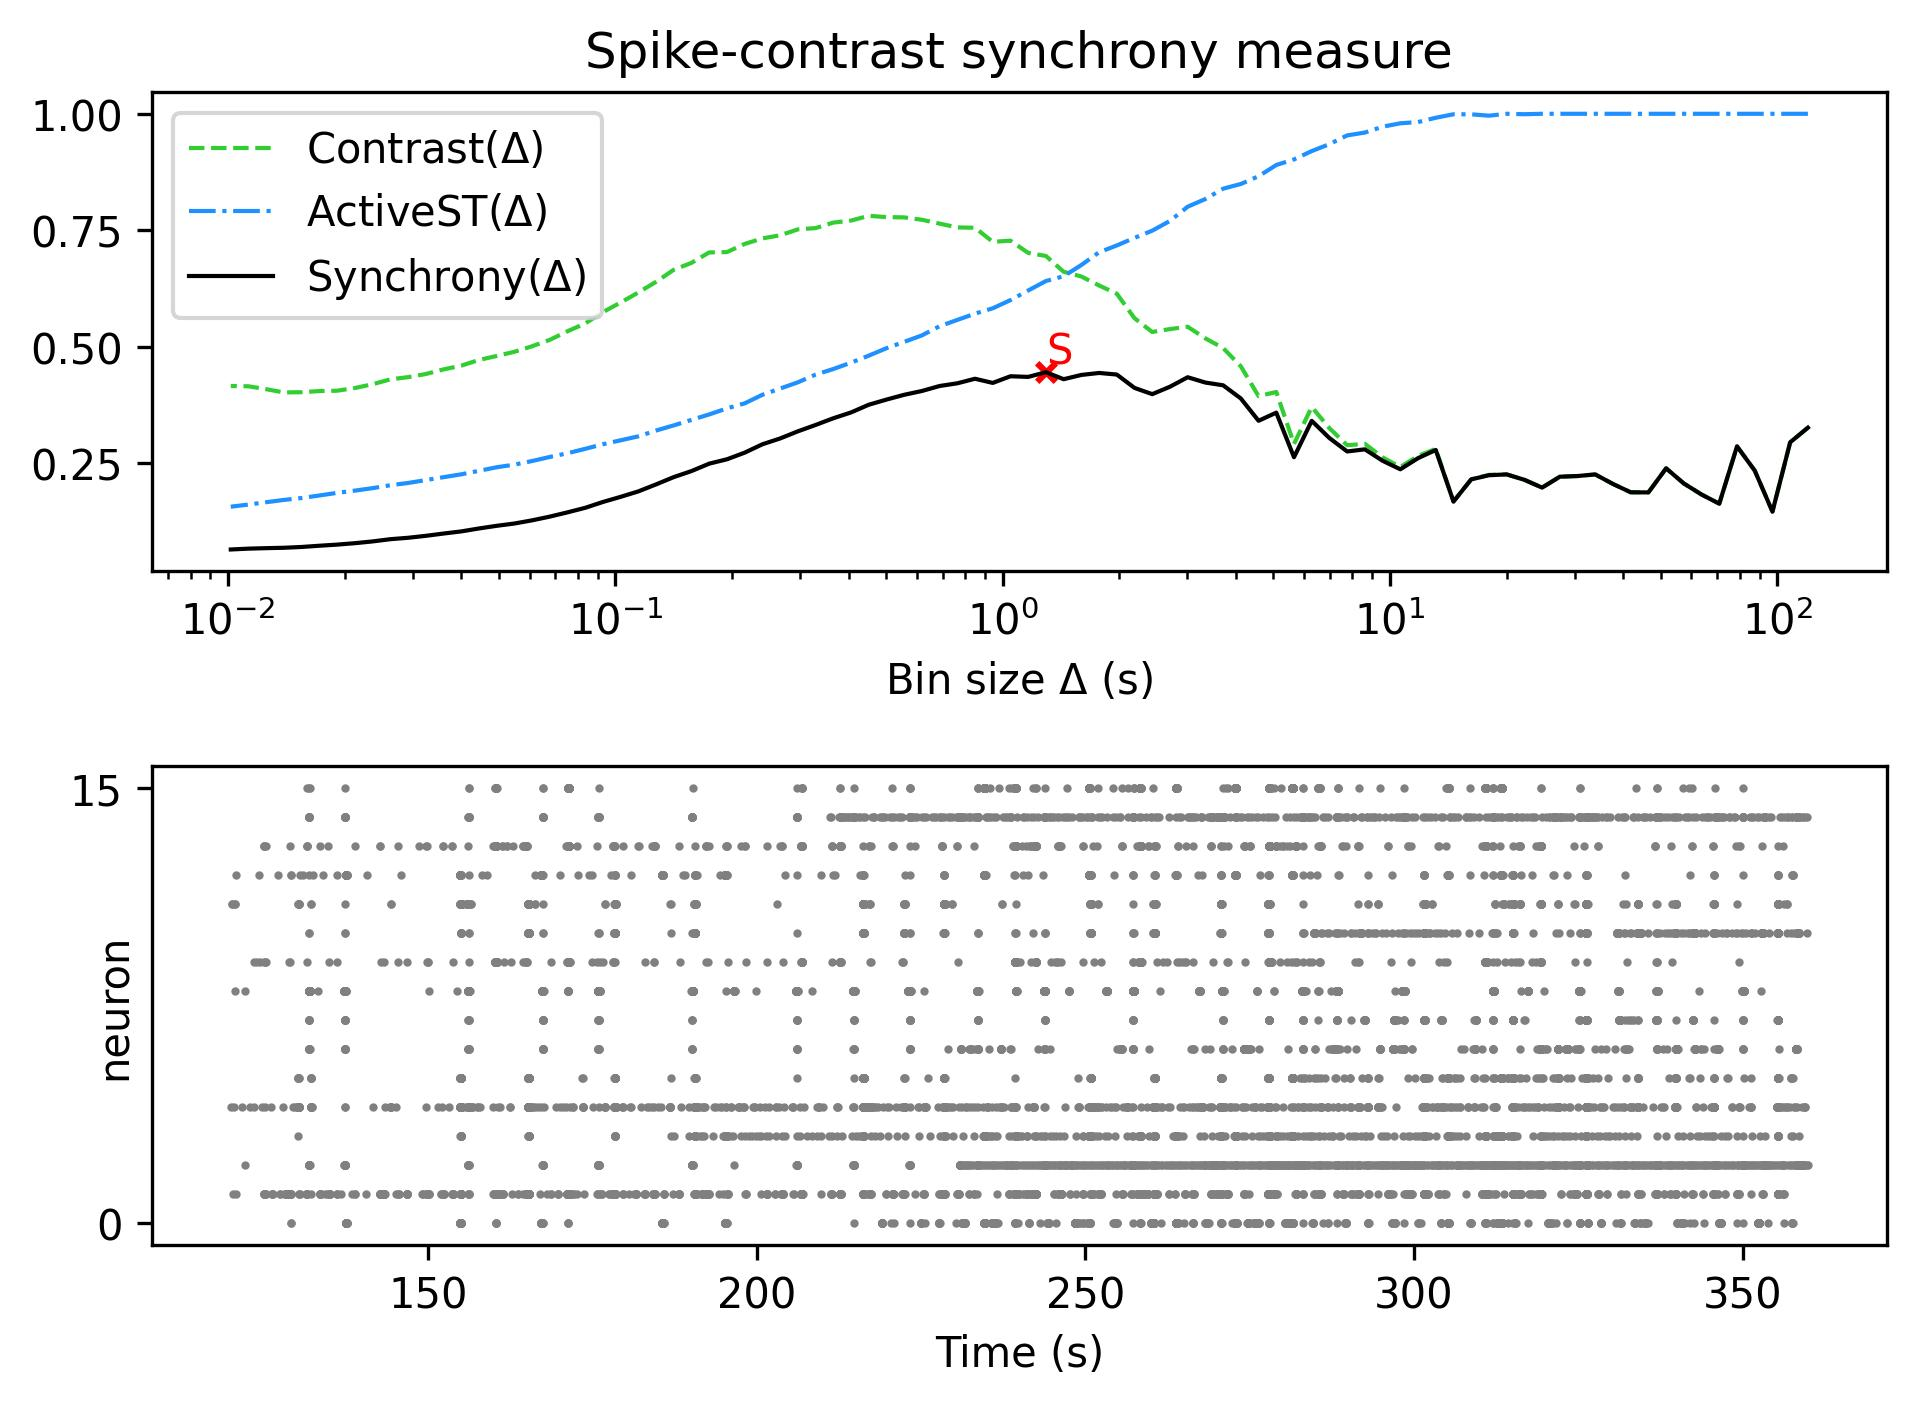

Values plotted in this chart, from the file beside it:
, Spike-contrast (120.0 s), Spike-contrast (108.0 s), Spike-contrast (97.2 s), Spike-contrast (87.48 s), Spike-contrast (78.732 s), Spike-contrast (70.859 s), Spike-contrast (63.773 s), Spike-contrast (57.396 s), Spike-contrast (51.656 s), Spike-contrast (46.49 s), Spike-contrast (41.841 s), Spike-contrast (37.657 s), Spike-contrast (33.892 s), Spike-contrast (30.502 s), Spike-contrast (27.452 s), Spike-contrast (24.707 s), Spike-contrast (22.236 s), Spike-contrast (20.013 s), Spike-contrast (18.011 s), Spike-contrast (16.21 s), Spike-contrast (14.589 s), Spike-contrast (13.13 s), Spike-contrast (11.817 s)
0, 0.3267, 0.2953, 0.1466, 0.2346, 0.2866, 0.1636, 0.1832, 0.207, 0.2395, 0.1878, 0.1881, 0.2059, 0.2264, 0.223, 0.2215, 0.1981, 0.2148, 0.2265, 0.2247, 0.2158, 0.1681, 0.2788, 0.2613
